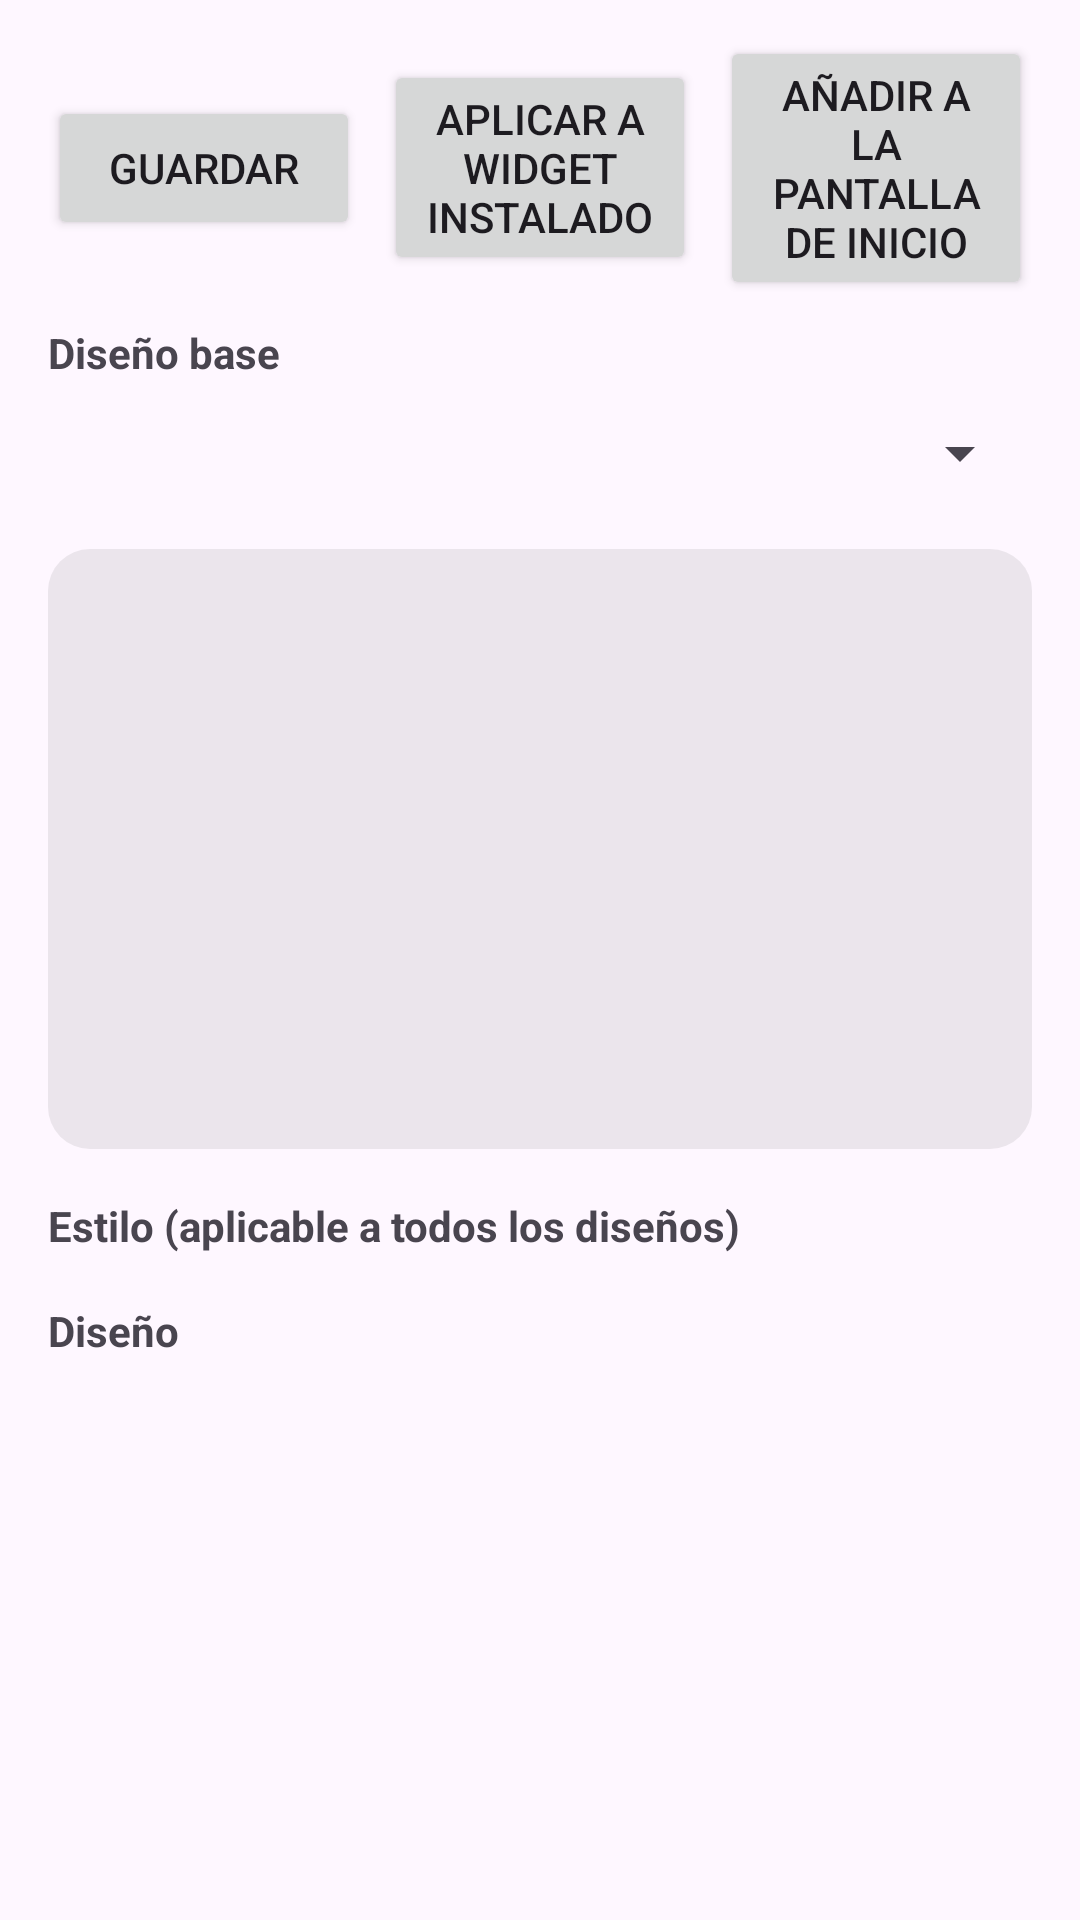

Reconstruct the res/layout file that produces this screen, plus the resources it refers to.
<!-- AndroidManifest.xml: application theme Theme.WidgetCraft -->
<!-- res/layout/activity_editor.xml -->
<?xml version="1.0" encoding="utf-8"?>
<LinearLayout xmlns:android="http://schemas.android.com/apk/res/android"
    android:layout_width="match_parent" android:layout_height="match_parent"
    android:orientation="vertical">

    <LinearLayout
        android:layout_width="match_parent" android:layout_height="wrap_content"
        android:orientation="horizontal" android:gravity="center_vertical"
        android:paddingLeft="16dp" android:paddingRight="16dp" android:paddingTop="12dp">
        <Button android:id="@+id/btn_save"
            android:layout_width="0dp" android:layout_height="wrap_content" android:layout_weight="1"
            android:text="@string/save" />
        <Button android:id="@+id/btn_apply"
            android:layout_width="0dp" android:layout_height="wrap_content" android:layout_weight="1"
            android:layout_marginStart="8dp" android:text="@string/apply_to_widget" />
        <Button android:id="@+id/btn_pin"
            android:layout_width="0dp" android:layout_height="wrap_content" android:layout_weight="1"
            android:layout_marginStart="8dp" android:text="@string/add_to_home" />
    </LinearLayout>

    <ScrollView android:layout_width="match_parent" android:layout_height="match_parent">
        <LinearLayout android:layout_width="match_parent" android:layout_height="wrap_content"
            android:orientation="vertical" android:paddingLeft="16dp" android:paddingRight="16dp"
            android:paddingBottom="24dp">

            <TextView android:layout_width="wrap_content" android:layout_height="wrap_content"
                android:text="@string/design_label" android:textSize="14sp" android:textStyle="bold"
                android:paddingTop="8dp" />
            <Spinner android:id="@+id/design_spinner"
                android:layout_width="match_parent" android:layout_height="48dp" />

            <FrameLayout android:id="@+id/preview_host"
                android:layout_width="match_parent" android:layout_height="200dp"
                android:layout_marginTop="8dp" android:background="@drawable/preview_bg" />

            <TextView android:layout_width="wrap_content" android:layout_height="wrap_content"
                android:text="@string/section_style" android:textSize="14sp" android:textStyle="bold"
                android:paddingTop="16dp" />
            <LinearLayout android:id="@+id/style_host"
                android:layout_width="match_parent" android:layout_height="wrap_content"
                android:orientation="vertical" />

            <TextView android:layout_width="wrap_content" android:layout_height="wrap_content"
                android:text="@string/section_design" android:textSize="14sp" android:textStyle="bold"
                android:paddingTop="16dp" />
            <LinearLayout android:id="@+id/design_host"
                android:layout_width="match_parent" android:layout_height="wrap_content"
                android:orientation="vertical" />
        </LinearLayout>
    </ScrollView>
</LinearLayout>
<!-- resources referenced by this layout -->
<resources>
  <!-- drawable preview_bg (drawable) -->
  <?xml version="1.0" encoding="utf-8"?>
  <shape xmlns:android="http://schemas.android.com/apk/res/android" android:shape="rectangle">
      <corners android:radius="14dp" />
      <solid android:color="#26808080" />
  </shape>
  <string name="add_to_home">Añadir a la pantalla de inicio</string>
  <string name="apply_to_widget">Aplicar a widget instalado</string>
  <string name="design_label">Diseño base</string>
  <string name="save">Guardar</string>
  <string name="section_design">Diseño</string>
  <string name="section_style">Estilo (aplicable a todos los diseños)</string>
  <style name="Theme.WidgetCraft" parent="Theme.Material3.DayNight.NoActionBar">
          <item name="colorPrimary">@color/md_primary</item>
          <item name="android:statusBarColor">?attr/colorSurface</item>
          <item name="android:windowLightStatusBar">true</item>
      </style>
  <color name="md_primary">#6750A4</color>
</resources>
